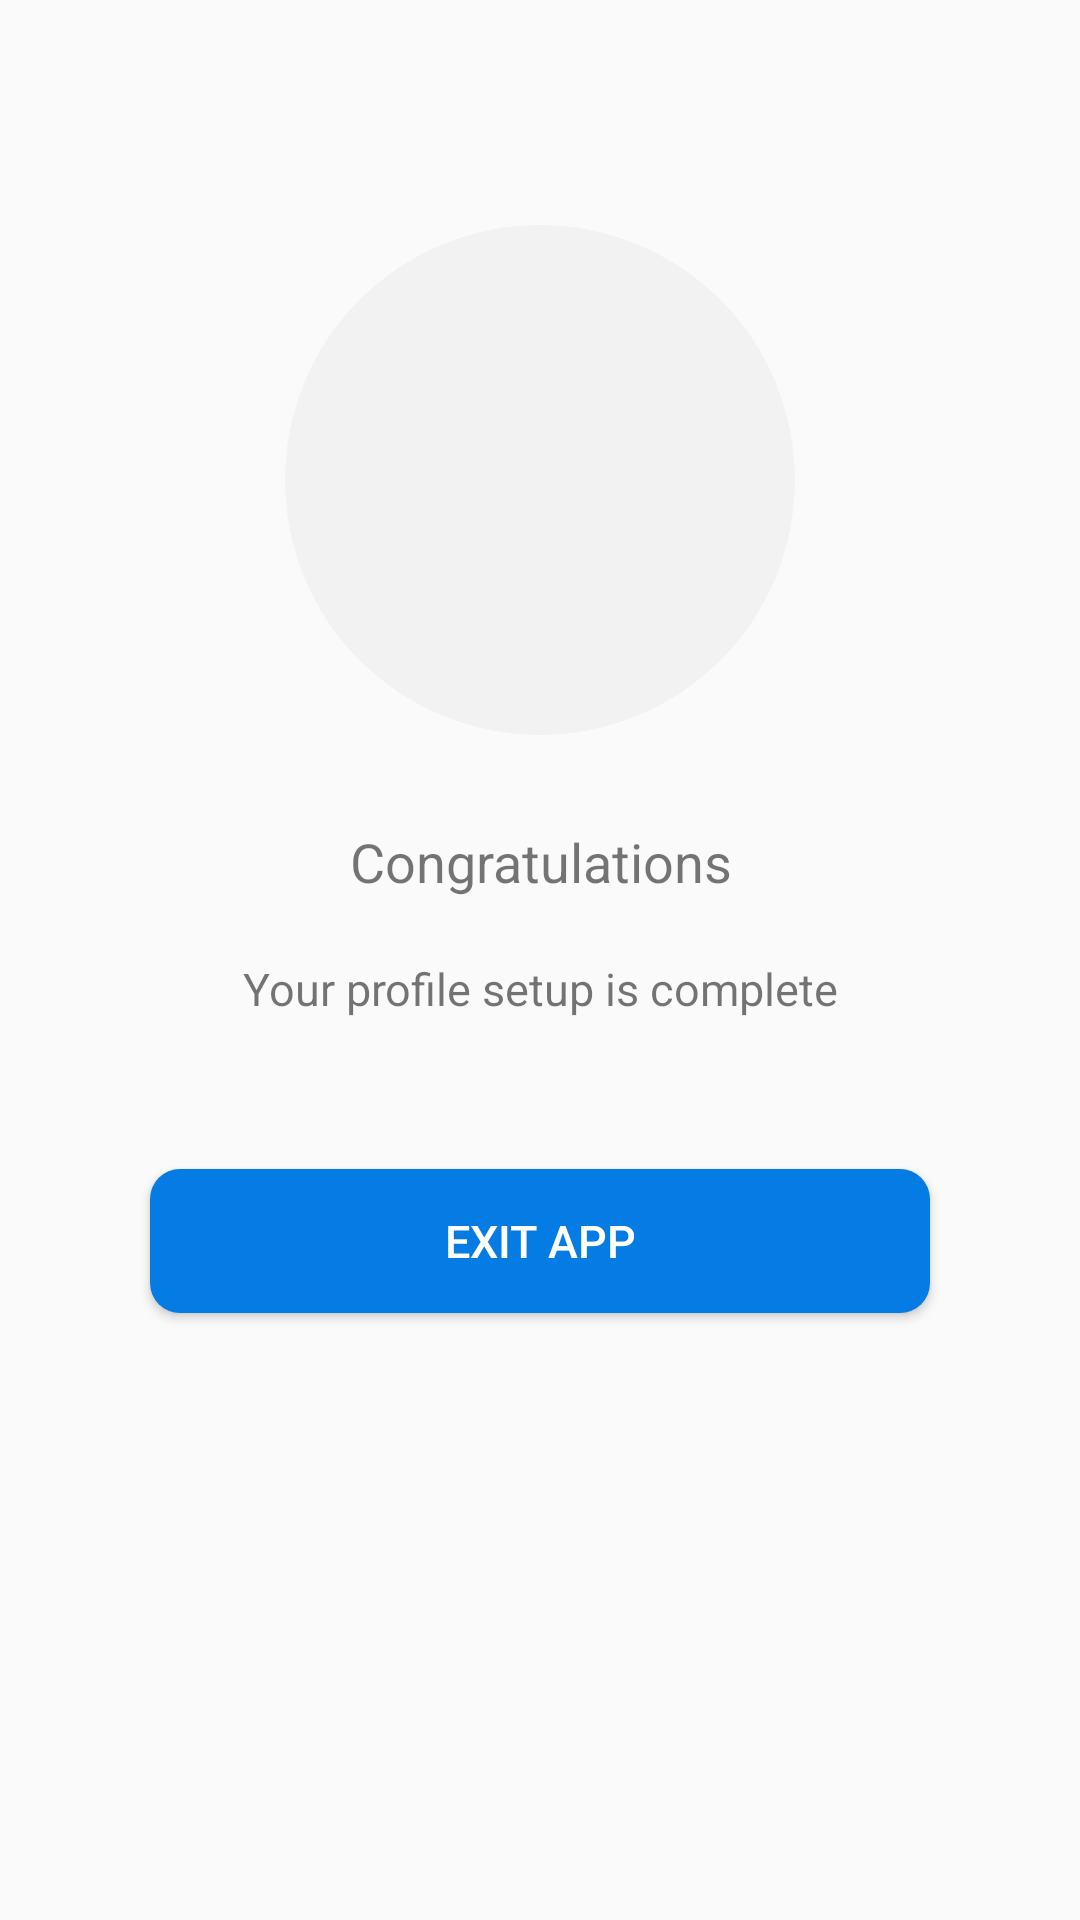

The Android layout XML behind this screen, and the referenced resources:
<!-- AndroidManifest.xml: application theme AppTheme -->
<!-- res/layout/profile_setup_complete.xml -->
<?xml version="1.0" encoding="utf-8"?>
<RelativeLayout xmlns:android="http://schemas.android.com/apk/res/android"
    xmlns:app="http://schemas.android.com/apk/res-auto"
    android:layout_width="match_parent"
    android:layout_height="match_parent">

    <ScrollView
        android:layout_width="match_parent"
        android:layout_height="wrap_content">

        <LinearLayout
            android:layout_width="match_parent"
            android:layout_height="wrap_content"
            android:orientation="vertical">

            <LinearLayout
                android:layout_width="match_parent"
                android:layout_height="match_parent"
                android:orientation="vertical">

                <ImageView
                    android:id="@+id/imageView"
                    android:layout_width="170dp"
                    android:layout_height="170dp"
                    android:layout_gravity="center"
                    android:layout_marginTop="75dp"
                    android:background="@drawable/prof_bg_shape"
                    android:src="@drawable/sharp_done_black_48"
                    android:tint="#4d97e0" />

                <TextView
                    android:id="@+id/tv_congrats"
                    android:layout_width="match_parent"
                    android:layout_height="wrap_content"
                    android:layout_marginTop="30dp"
                    android:gravity="center"
                    android:text="Congratulations"
                    android:textSize="18sp" />

                <TextView
                    android:id="@+id/tv_setup_complete"
                    android:layout_width="match_parent"
                    android:layout_height="wrap_content"
                    android:layout_marginTop="20dp"
                    android:gravity="center"
                    android:text="@string/setup_complete"
                    android:textSize="15sp" />

            </LinearLayout>


            <Button
                android:id="@+id/b_exit"
                android:layout_width="match_parent"
                android:layout_height="wrap_content"
                android:layout_alignParentBottom="true"
                android:layout_centerHorizontal="true"
                android:layout_marginBottom="30dp"
                android:layout_marginLeft="50dp"
                android:layout_marginRight="50dp"
                android:layout_marginTop="50dp"
                android:background="@drawable/exit_button_bg_shape"
                android:text="Exit App"
                android:textColor="#FFFFFF"
                android:textSize="15sp" />

        </LinearLayout>
    </ScrollView>

</RelativeLayout>
<!-- resources referenced by this layout -->
<resources>
  <!-- drawable exit_button_bg_shape (drawable) -->
  <?xml version="1.0" encoding="utf-8"?>
  <shape xmlns:android="http://schemas.android.com/apk/res/android"
      android:innerRadius="0dp"
      android:thicknessRatio="2"
      android:shape="rectangle"
      android:useLevel="false" >
      <solid android:color="#057ce4" />
  
      <corners android:radius="10dip" />
      
  </shape>
  <!-- drawable prof_bg_shape (drawable) -->
  <?xml version="1.0" encoding="utf-8"?>
  <shape xmlns:android="http://schemas.android.com/apk/res/android"
         android:innerRadius="0dp"
         android:thicknessRatio="2"
         android:shape="ring"
         android:useLevel="false" >
      <solid android:color="#f2f2f2" />
  
  
  </shape>
  <string name="setup_complete">Your profile setup is complete</string>
  <style name="AppTheme" parent="Theme.AppCompat.Light.DarkActionBar">
          
          <item name="colorPrimary">@color/colorPrimary</item>
          <item name="colorPrimaryDark">@color/colorPrimaryDark</item>
          <item name="colorAccent">@color/colorAccent</item>
      </style>
  <color name="colorPrimary">#3F51B5</color>
  <color name="colorPrimaryDark">#303F9F</color>
  <color name="colorAccent">#4d97e0</color>
</resources>
